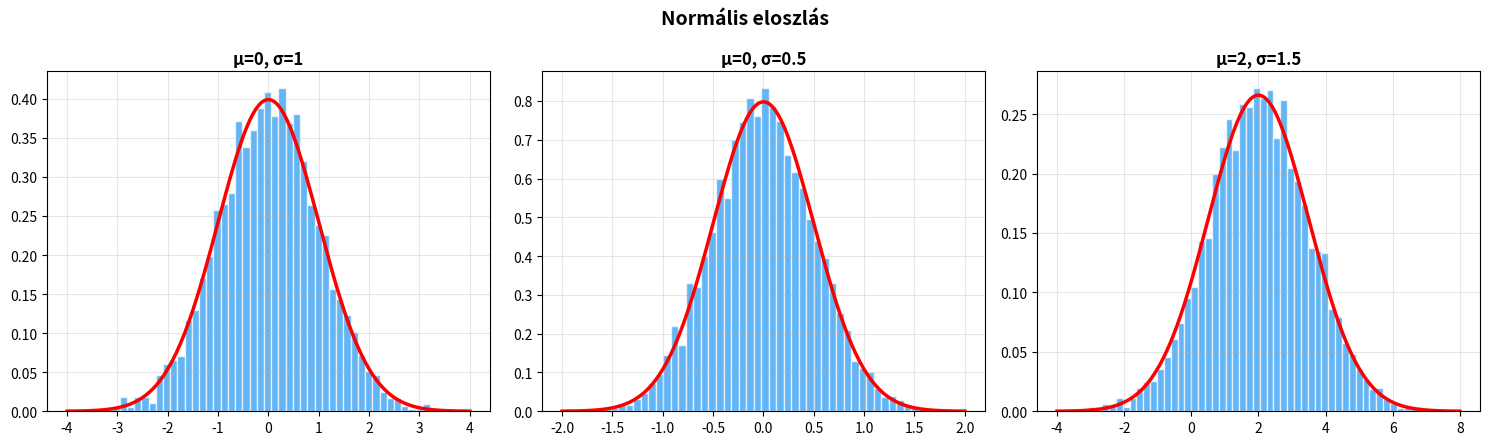
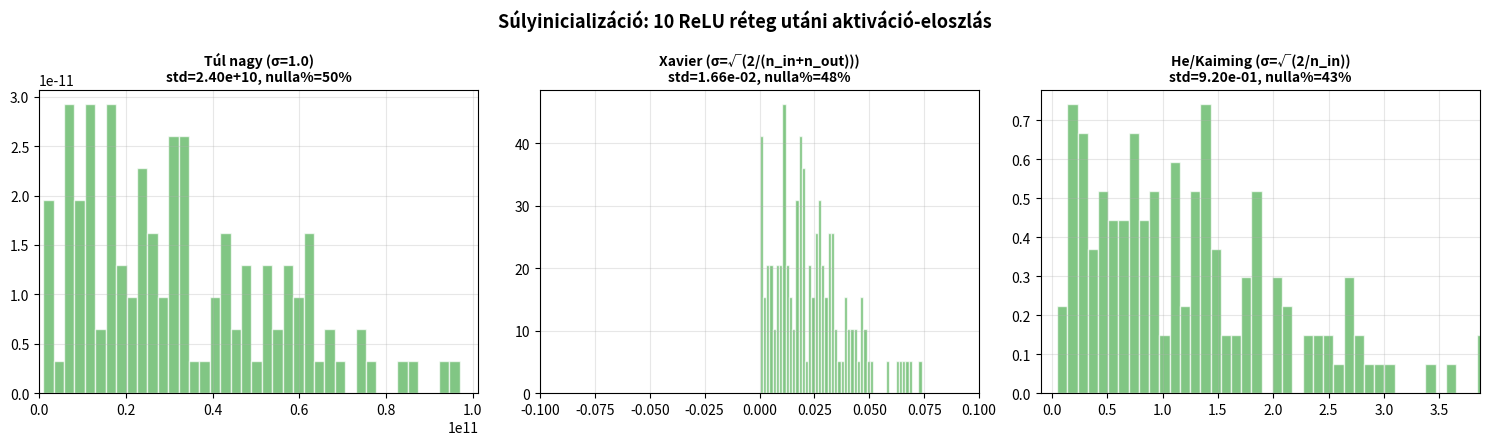

Recreate these plots in Python, in order.
%matplotlib inline
import numpy as np
import matplotlib.pyplot as plt


np.random.seed(42)

fig1, axes = plt.subplots(1, 3, figsize=(15, 4.5))

for ax, (mu, sigma) in zip(axes, [(0, 1), (0, 0.5), (2, 1.5)]):
    samples = np.random.normal(mu, sigma, 5000)
    ax.hist(samples, bins=50, density=True, alpha=0.7, color="#2196F3", edgecolor="white")
    x = np.linspace(mu - 4 * sigma, mu + 4 * sigma, 200)
    pdf = 1 / (sigma * np.sqrt(2 * np.pi)) * np.exp(-0.5 * ((x - mu) / sigma) ** 2)
    ax.plot(x, pdf, "r-", linewidth=2.5)
    ax.set_title(f"μ={mu}, σ={sigma}", fontsize=12, fontweight="bold")
    ax.grid(True, alpha=0.3)

fig1.suptitle("Normális eloszlás", fontsize=14, fontweight="bold")
fig1.tight_layout()
fig1.savefig("normalis_eloszlas.png", dpi=150)
print("Ábra mentve: normalis_eloszlas.png")

fig2, axes2 = plt.subplots(1, 3, figsize=(15, 4.5))

n_in, n_out = 256, 256
inits = [
    ("Túl nagy (σ=1.0)", np.random.randn(n_in, n_out) * 1.0),
    ("Xavier (σ=√(2/(n_in+n_out)))", np.random.randn(n_in, n_out) * np.sqrt(2.0 / (n_in + n_out))),
    ("He/Kaiming (σ=√(2/n_in))", np.random.randn(n_in, n_out) * np.sqrt(2.0 / n_in)),
]

# Szimuláljuk 10 réteg forward pass-ét ReLU-val
for ax, (name, W_init) in zip(axes2, inits):
    x = np.random.randn(1, n_in)
    activations = []
    for layer in range(10):
        W = W_init.copy() if layer == 0 else np.random.randn(n_in, n_out) * W_init.std()
        x = x @ W
        x = np.maximum(0, x)  # ReLU
        activations.append(x.flatten())

    # Az utolsó réteg aktivációinak eloszlása
    final = activations[-1]
    ax.hist(final[final != 0], bins=50, density=True, alpha=0.7, color="#4CAF50", edgecolor="white")
    ax.set_title(f"{name}\nstd={final.std():.2e}, nulla%={100*np.mean(final==0):.0f}%",
                 fontsize=10, fontweight="bold")
    ax.set_xlim(-0.1, max(0.1, np.percentile(final[final > 0], 99) if np.any(final > 0) else 0.1))
    ax.grid(True, alpha=0.3)

fig2.suptitle("Súlyinicializáció: 10 ReLU réteg utáni aktiváció-eloszlás", fontsize=13, fontweight="bold")
fig2.tight_layout()
fig2.savefig("sulyinicializacio.png", dpi=150)
print("Ábra mentve: sulyinicializacio.png")

plt.close("all")
print("Kész!")
